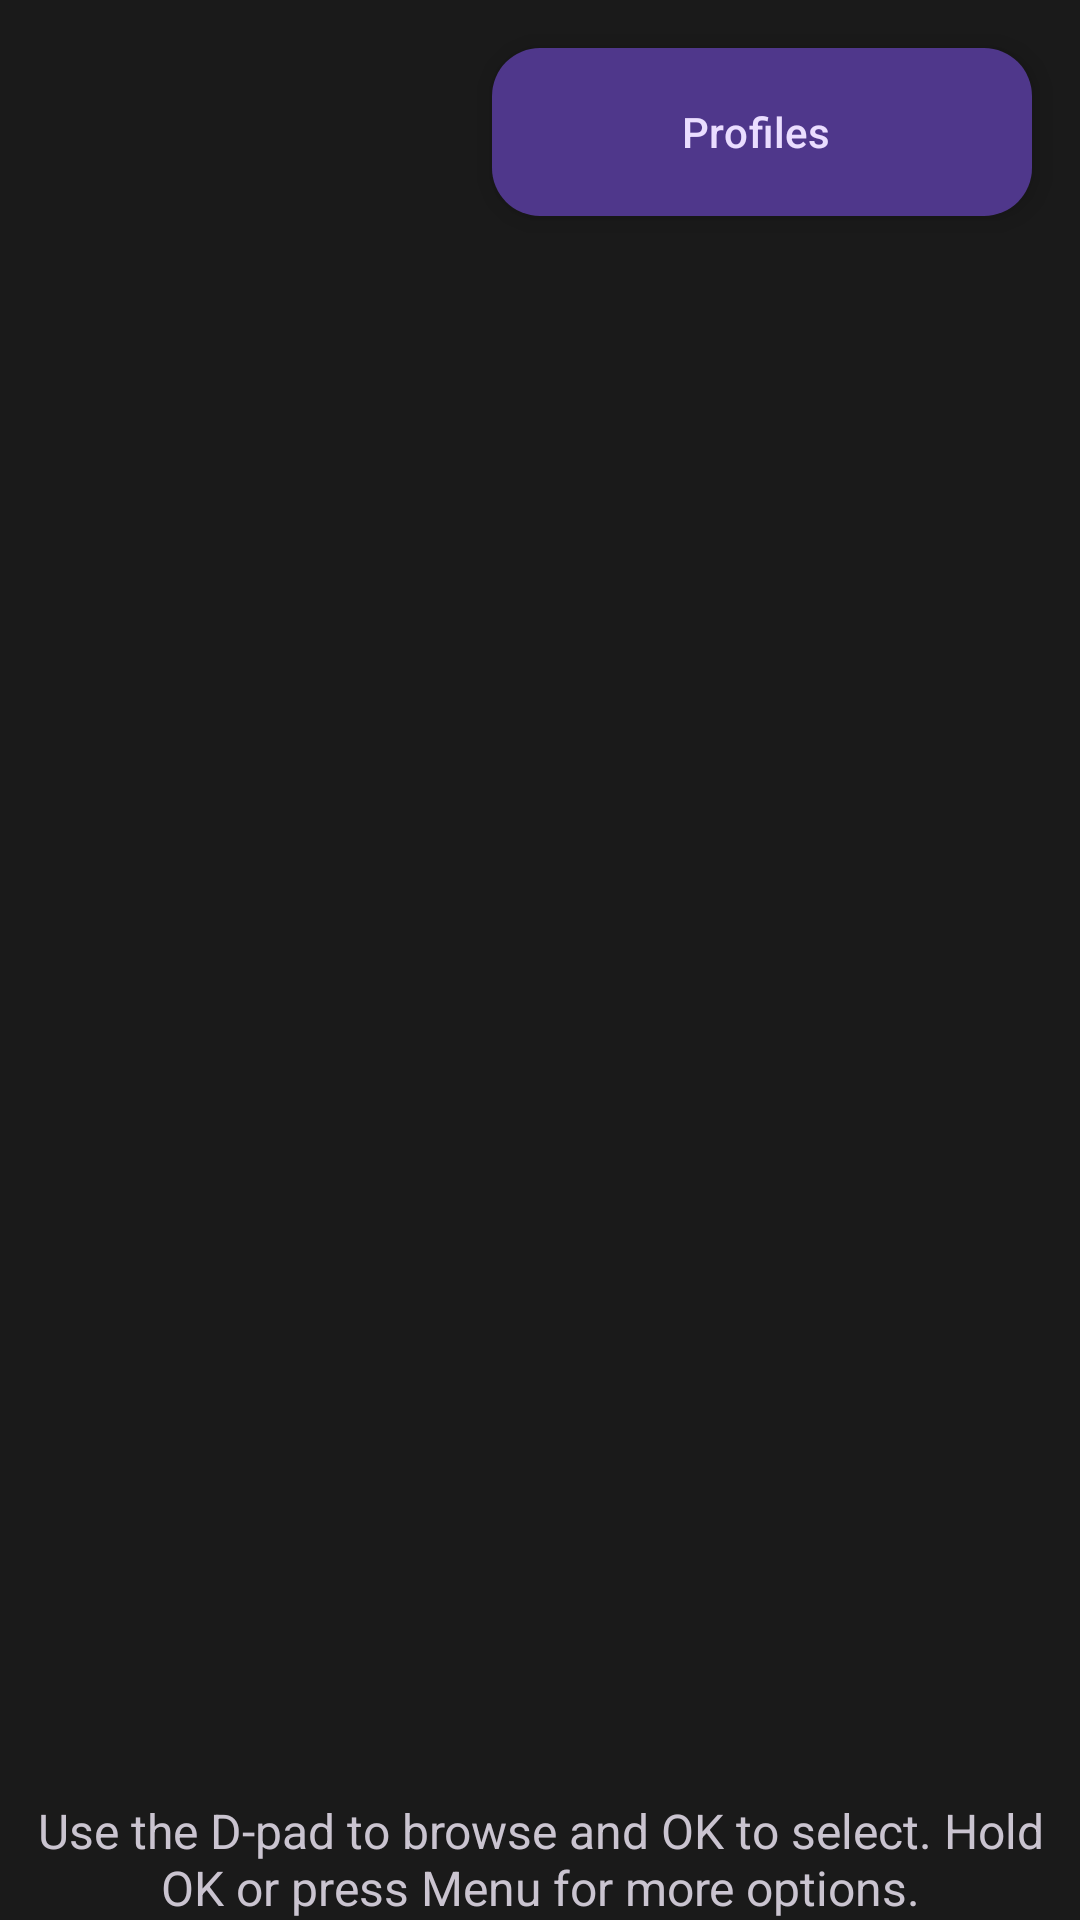

Layout XML and referenced resources for this Android screen:
<!-- AndroidManifest.xml: application theme AppTheme -->
<!-- res/layout/activity_app_view_tv.xml -->
<RelativeLayout xmlns:android="http://schemas.android.com/apk/res/android"
    xmlns:tools="http://schemas.android.com/tools"
    xmlns:app="http://schemas.android.com/apk/res-auto"
    android:layout_width="match_parent"
    android:layout_height="match_parent"
    tools:context=".AppView">

    <FrameLayout
        android:id="@+id/appFragmentContainer"
        android:layout_width="fill_parent"
        android:layout_height="wrap_content"
        android:layout_below="@+id/hestiaStatusBanner"
        android:layout_alignParentStart="true"
        android:layout_alignParentLeft="true"
        android:layout_alignParentEnd="true"
        android:layout_alignParentRight="true"
        android:layout_above="@+id/tvNavigationHint"
        android:gravity="center" >
    </FrameLayout>

    <TextView
        android:id="@+id/appListText"
        android:layout_width="wrap_content"
        android:layout_height="wrap_content"
        android:layout_alignParentTop="true"
        android:layout_alignParentStart="true"
        android:layout_toStartOf="@+id/profilesButton"
        android:gravity="center_vertical"
        android:maxLines="1"
        android:ellipsize="end"
        android:paddingTop="5dp"
        android:paddingBottom="5dp"
        android:preferKeepClear="true"
        android:textSize="28sp" />

    
    <TextView
        android:id="@+id/hestiaStatusBanner"
        android:layout_width="wrap_content"
        android:layout_height="wrap_content"
        android:layout_below="@+id/profilesButton"
        android:layout_centerHorizontal="true"
        android:layout_marginStart="16dp"
        android:layout_marginLeft="16dp"
        android:layout_marginEnd="16dp"
        android:layout_marginRight="16dp"
        android:layout_marginBottom="4dp"
        android:background="@drawable/hestia_banner_background"
        android:clickable="true"
        android:focusable="true"
        android:drawablePadding="8dp"
        android:gravity="center_vertical"
        android:maxLines="3"
        android:ellipsize="end"
        android:paddingStart="10dp"
        android:paddingLeft="10dp"
        android:paddingTop="6dp"
        android:paddingEnd="14dp"
        android:paddingRight="14dp"
        android:paddingBottom="6dp"
        android:textSize="18sp"
        android:visibility="gone" />

    <com.google.android.material.floatingactionbutton.ExtendedFloatingActionButton
        android:id="@+id/profilesButton"
        android:layout_width="180dp"
        android:layout_height="wrap_content"
        android:text="@string/tv_profiles"
        android:singleLine="true"
        android:ellipsize="end"
        android:layout_alignParentTop="true"
        android:layout_alignParentEnd="true"
        android:layout_alignParentRight="true"
        android:layout_marginBottom="24dp"
        android:layout_marginEnd="24dp"
        android:layout_marginRight="24dp"
        android:contentDescription="@string/profile_manager_choose_profile"
        android:layout_margin="16dp"
        app:icon="@drawable/ic_profiles" />

    <TextView android:id="@id/tvNavigationHint" android:layout_width="match_parent"
        android:layout_height="wrap_content" android:layout_alignParentBottom="true"
        android:paddingTop="8dp" android:gravity="center" android:textSize="16sp"
        android:text="@string/tv_navigation_hint" />
</RelativeLayout>
<!-- resources referenced by this layout -->
<resources>
  <!-- drawable hestia_banner_background (drawable) -->
  <?xml version="1.0" encoding="utf-8"?>
  <selector xmlns:android="http://schemas.android.com/apk/res/android">
      
      <item android:state_pressed="true">
          <shape android:shape="rectangle">
              <solid android:color="#55FFFFFF" />
              <corners android:radius="12dp" />
          </shape>
      </item>
      <item android:state_focused="true">
          <shape android:shape="rectangle">
              <solid android:color="#44FFFFFF" />
              <corners android:radius="12dp" />
              <stroke android:width="2dp" android:color="#AAFFFFFF" />
          </shape>
      </item>
      <item>
          <shape android:shape="rectangle">
              <solid android:color="@color/hestia_banner_background" />
              <corners android:radius="12dp" />
          </shape>
      </item>
  </selector>
  <string name="profile_manager_choose_profile">Choose Profile</string>
  <string name="tv_navigation_hint">Use the D-pad to browse and OK to select. Hold OK or press Menu for more options.</string>
  <string name="tv_profiles">Profiles</string>
  <style name="AppTheme" parent="AppBaseTheme">
          
          <item name="android:windowActionBar">false</item>
          <item name="android:windowNoTitle">true</item>
          <item name="android:statusBarColor">#1A1A1A</item>
          <item name="android:navigationBarColor">#1A1A1A</item>
          <item name="android:colorBackground">#1A1A1A</item>
          <item name="android:windowBackground">#1A1A1A</item>
      </style>
  <color name="hestia_banner_background">#33FFFFFF</color>
  <style name="AppBaseTheme" parent="Theme.MaterialComponents.NoActionBar">
          
      </style>
</resources>
